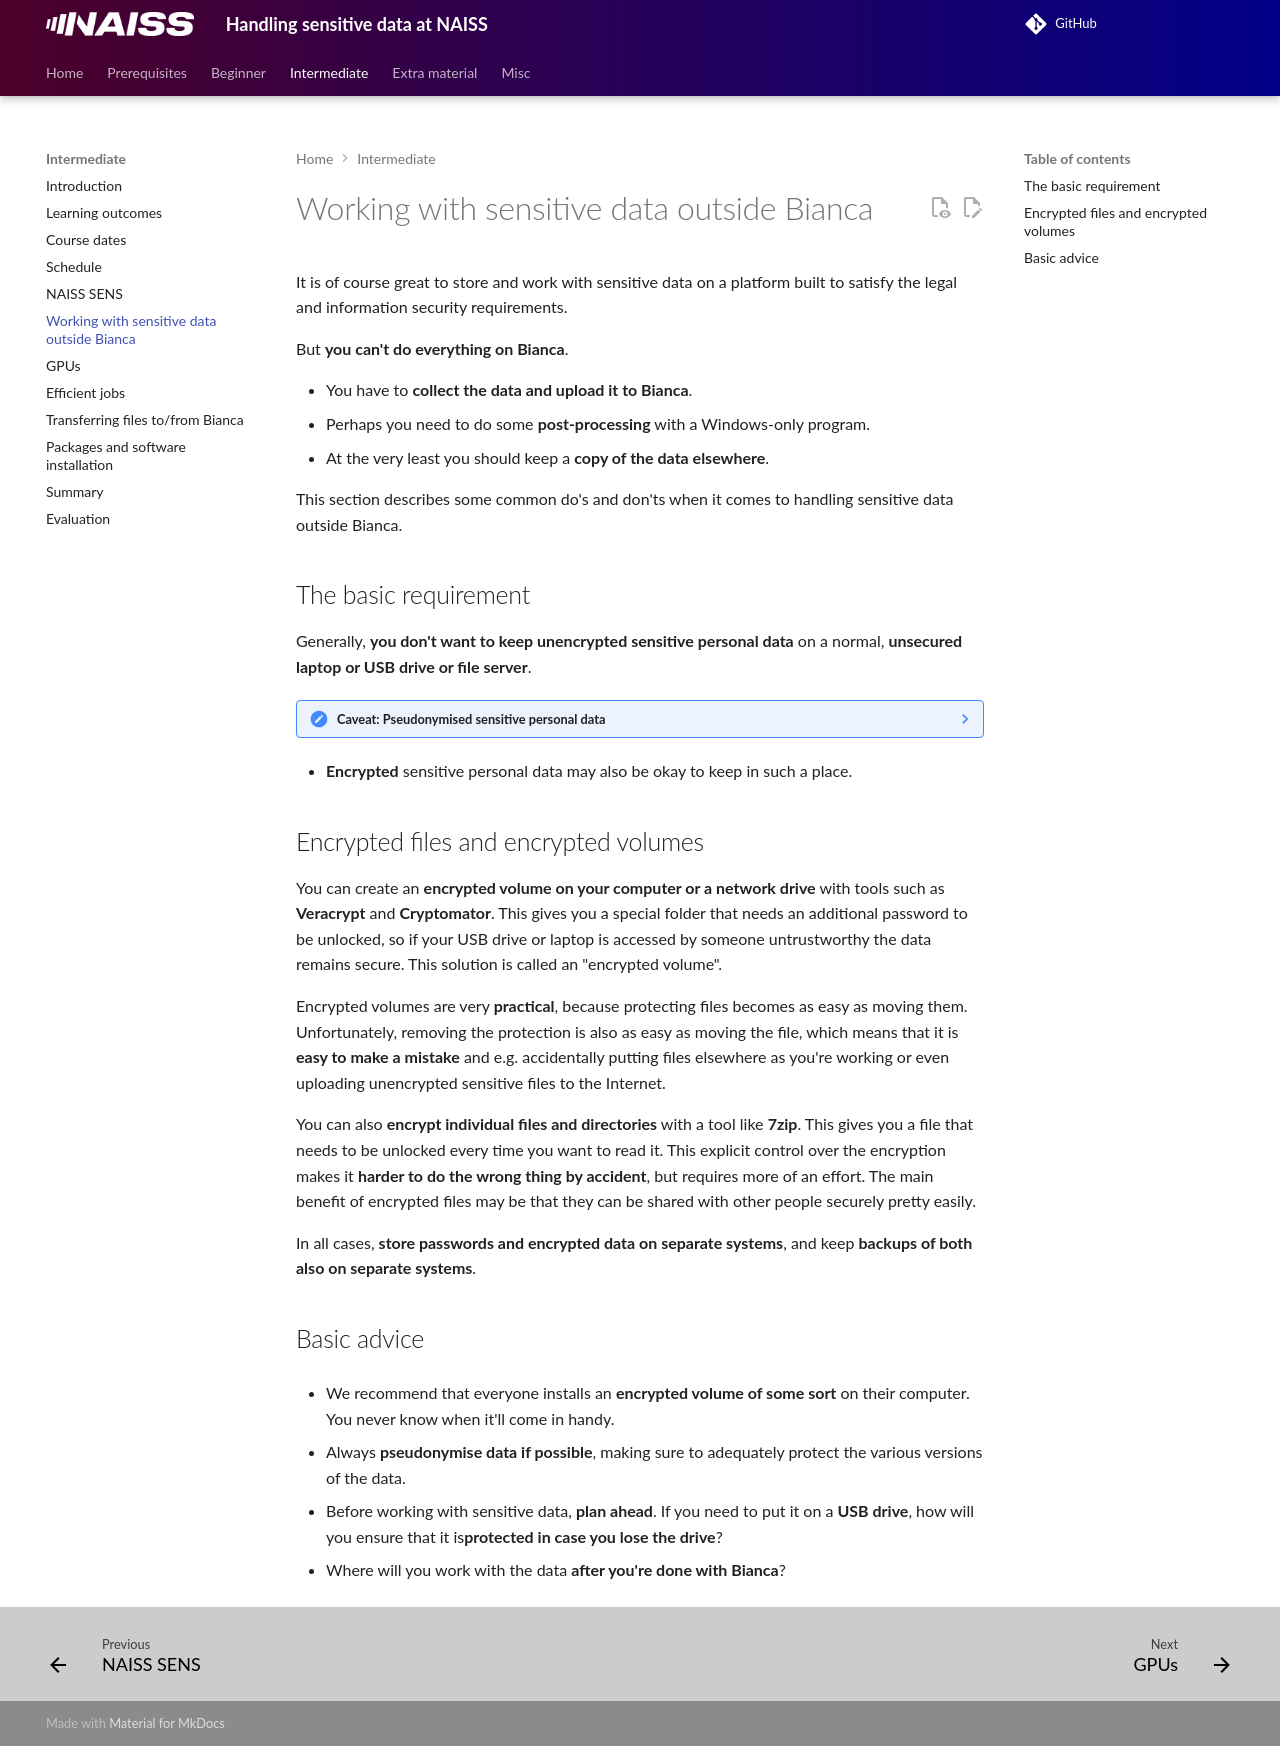

repository: UPPMAX/bianca_workshops · page: beginner/sensitive_data/index.html · generator: mkdocs

---
tags:
  - lesson
  - session
---

# Working with sensitive data outside Bianca

It is of course great to store and work with sensitive data on a platform built to satisfy the legal and information security requirements.

But **you can't do everything on Bianca**.

- You have to **collect the data and upload it to Bianca**.
- Perhaps you need to do some **post-processing** with a Windows-only program.
- At the very least you should keep a **copy of the data elsewhere**.

This section describes some common do's and don'ts when it comes to handling sensitive data outside Bianca.

## The basic requirement

Generally, **you don't want to keep unencrypted sensitive personal data** on a normal, **unsecured laptop or USB drive or file server**.

??? note "Caveat: **Pseudonymised** sensitive personal data"

    Pseudonymised sensitive personal data may be okay to keep in such a place, but not all data can be pseudonymised without destroying its value. Consult your university's information security department for assistance in making this determination.

- **Encrypted** sensitive personal data may also be okay to keep in such a place.

## Encrypted files and encrypted volumes

You can create an **encrypted volume on your computer or a network drive** with tools such as **Veracrypt** and **Cryptomator**. This gives you a special folder that needs an additional password to be unlocked, so if your USB drive or laptop is accessed by someone untrustworthy the data remains secure. This solution is called an "encrypted volume".

Encrypted volumes are very **practical**, because protecting files becomes as easy as moving them. Unfortunately, removing the protection is also as easy as moving the file, which means that it is **easy to make a mistake** and e.g. accidentally putting files elsewhere as you're working or even uploading unencrypted sensitive files to the Internet.

You can also **encrypt individual files and directories** with a tool like **7zip**. This gives you a file that needs to be unlocked every time you want to read it. This explicit control over the encryption makes it **harder to do the wrong thing by accident**, but requires more of an effort. The main benefit of encrypted files may be that they can be shared with other people securely pretty easily.

In all cases, **store passwords and encrypted data on separate systems**, and keep **backups of both also on separate systems**.

## Basic advice

- We recommend that everyone installs an **encrypted volume of some sort** on their computer. You never know when it'll come in handy.

- Always **pseudonymise data if possible**, making sure to adequately protect the various versions of the data.

- Before working with sensitive data, **plan ahead**. If you need to put it on a **USB drive**, how will you ensure that it is**protected in case you lose the drive**?
- Where will you work with the data **after you're done with Bianca**?
